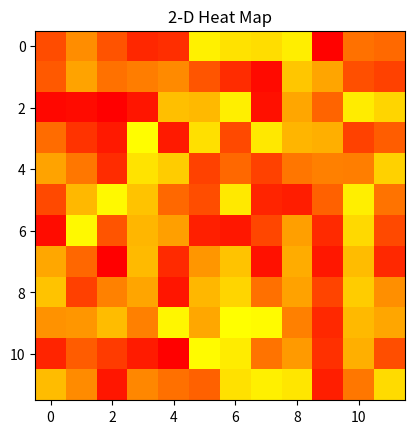

This chart was generated by the following Python code:
# Program to plot 2-D Heat map
# using matplotlib.pyplot.imshow() method
import numpy as np
import matplotlib.pyplot as plt
data = np.random.random(( 12 , 12 ))
plt.imshow( data , cmap = 'autumn' , interpolation = 'nearest' )
plt.title( "2-D Heat Map" )
plt.show()